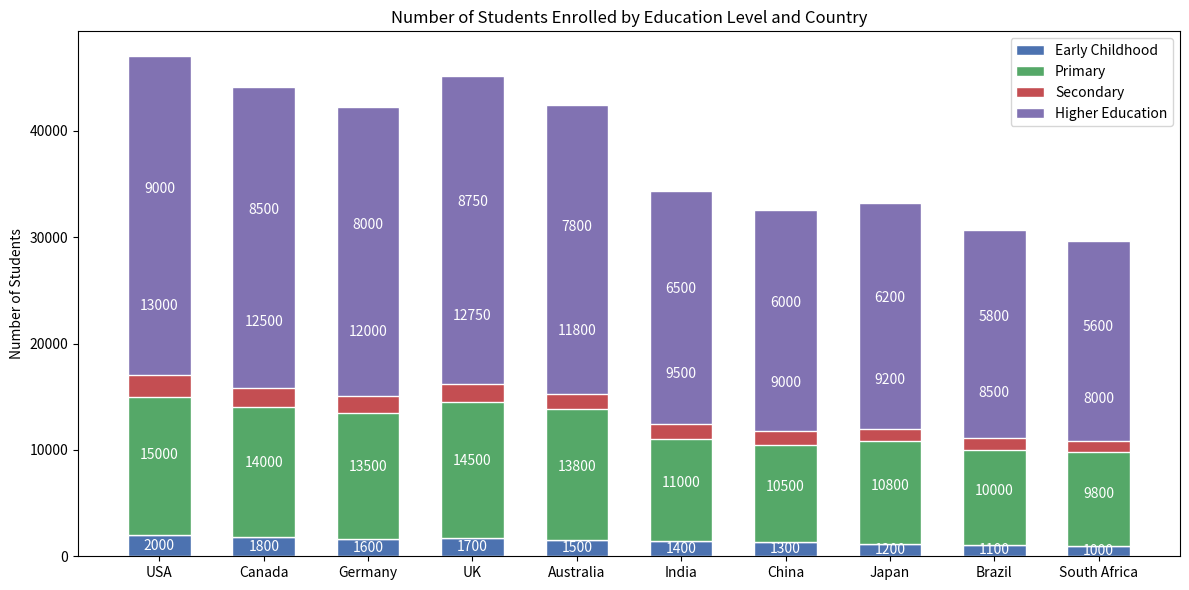

Recreate this plot in Python.

import matplotlib.pyplot as plt

# Data
countries = ['USA', 'Canada', 'Germany', 'UK', 'Australia', 'India', 'China', 'Japan', 'Brazil', 'South Africa']
early_childhood = [2000, 1800, 1600, 1700, 1500, 1400, 1300, 1200, 1100, 1000]
primary = [15000, 14000, 13500, 14500, 13800, 11000, 10500, 10800, 10000, 9800]
secondary = [13000, 12500, 12000, 12750, 11800, 9500, 9000, 9200, 8500, 8000]
higher_education = [9000, 8500, 8000, 8750, 7800, 6500, 6000, 6200, 5800, 5600]

# Colors for each education level
colors = ['#4c72b0', '#55a868', '#c44e52', '#8172b2']

# Figure size
plt.figure(figsize=(12, 6))

# Bar widths (change to height for horizontal bars)
bar_width = 0.6

# Plotting
plt.bar(countries, early_childhood, color=colors[0], edgecolor='white', width=bar_width, label='Early Childhood')
plt.bar(countries, primary, bottom=early_childhood, color=colors[1], edgecolor='white', width=bar_width, label='Primary')
plt.bar(countries, [early_childhood[i] + primary[i] for i in range(len(secondary))], bottom=[primary[i] for i in range(len(secondary))], color=colors[2], edgecolor='white', width=bar_width, label='Secondary')
plt.bar(countries, [early_childhood[i] + primary[i] + secondary[i] for i in range(len(higher_education))], bottom=[early_childhood[i] + primary[i] for i in range(len(secondary))], color=colors[3], edgecolor='white', width=bar_width, label='Higher Education')

# Labels and Title
plt.ylabel('Number of Students')
plt.title('Number of Students Enrolled by Education Level and Country')
plt.legend()

# Numerical labels for each bar segment
for i in range(len(countries)):
    plt.text(i, early_childhood[i] / 2, str(early_childhood[i]), ha='center', va='center', color='white')
    plt.text(i, early_childhood[i] + primary[i] / 2, str(primary[i]), ha='center', va='center', color='white')
    plt.text(i, early_childhood[i] + primary[i] + secondary[i] / 2, str(secondary[i]), ha='center', va='center', color='white')
    plt.text(i, early_childhood[i] + primary[i] + secondary[i] + higher_education[i] / 2, str(higher_education[i]), ha='center', va='center', color='white')

# Display the plot
plt.tight_layout()
plt.show()
